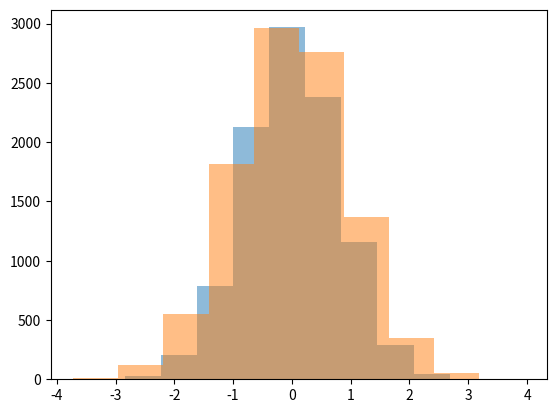

The script that saved this image:
import numpy as np
import scipy.integrate as integrate
import matplotlib.pyplot as plt
from scipy.optimize import brentq

sigmasq = 1 #>= 1
lamb = 1   #<= Diam(D) = 1


precompute_threshold = 49 #How many eigenfunctions and -values of the KL-expansion we precompute.
klcutoff = 0.99 #The fraction of the variance we require to be captured by the KL-expansion. Higher fraction warrants a higher precomput threshold. 


'''
We find the nth solution of the equation tan(omega) = (2lambdaomega)/(lambda^2omega^2 - 1) using the periodicity of tan.
#The equation has been rewritten into a form more suitable for numerical root-finding
#We precompute omega up to the precompute threshold and approximate for larger values of n using the fact that 1/x**2 -> 0.
#Using this omega we define a function theta_1D for the eigenvalues in the KL-expansion.
'''
f = lambda x: (lamb**2*x**2 - 1)*np.sin(x) - 2*lamb*x*np.cos(x)
om = np.concatenate([[brentq(f, 0.01, np.pi - np.pi/4)], [brentq(f, n*np.pi - np.pi/4, n*np.pi + np.pi/2.5) for n in range(1, precompute_threshold + 1)]])
omega = lambda n: om[n] if n <= precompute_threshold else n*np.pi
theta_1D = lambda n: (2*lamb) / (lamb**2 * omega(n)**2 + 1)

'''
Define and normalise the eigenfunctions b_1D. We precompute the normalisation up to the precompute threshold.
'''
normalisation = [integrate.quad(lambda t: (np.sin(omega(n)*t) + lamb*omega(n)*np.cos(omega(n)*t))**2, 0, 1, limit=50)[0] for n in range(precompute_threshold + 1)]
norm = lambda n: np.sqrt(normalisation[n]) if n <= precompute_threshold else np.sqrt(integrate.quad(lambda t: (np.sin(omega(n)*t) + lamb*omega(n)*np.cos(omega(n)*t))**2, 0, 1, limit=50)[0])
b_1D = lambda n, x: (np.sin(omega(n)*x) + lamb*omega(n)*np.cos(omega(n)*x)) / norm(n)

def Truncated_KL_Expansion(x, theta, b):
    '''
    Sample from a Gaussian random field Z
    using the truncated Karhunen-Loève expansion 
    Parameters:
    --------------------
    x: [float]
        Point in space from which to sample the random field.
    theta: [function]
        Function returning the nth eigenvalue of the covariance operator
         with kernel C(x,y) =  sigma^2 exp(-||x-y||^2/lambda).
    b: [function]
        Function returning the nth normalised eigenfunctions of the 
        covariance operator. 
    '''
    theta_sum = 0
    m_KL = 0
    while theta_sum < klcutoff*sigmasq:
        theta_sum += theta(m_KL)
        m_KL += 1
    return np.sum([np.sqrt(theta(i))*np.random.normal(0,1)*b(i, x) for i in range(m_KL)])

plt.hist([Truncated_KL_Expansion(-5, theta_1D, b_1D) for _ in range(10000)], alpha=0.5)
plt.hist([Truncated_KL_Expansion(5, theta_1D, b_1D) for _ in range(10000)], alpha=0.5)
plt.show()


#Sampel from random input filed k(x, \omega)

#Determine number of sample for each grid size.

#Solve Q + k nabla p = G
# nabla q = 0 in D \susbet \R^d

def FVM(f, k):
    '''
    Solve the equation:
    nabla * (k nabla p)=f
    for p, where f = nabla g for some g, using the Finite Volume Method
    All arrays are of some size J and correspond to the centers of the cells
    Parameters:
    --------------------
    f: [float]
        Source term
    k: [float]
        Hydraulic conductivity
    '''
